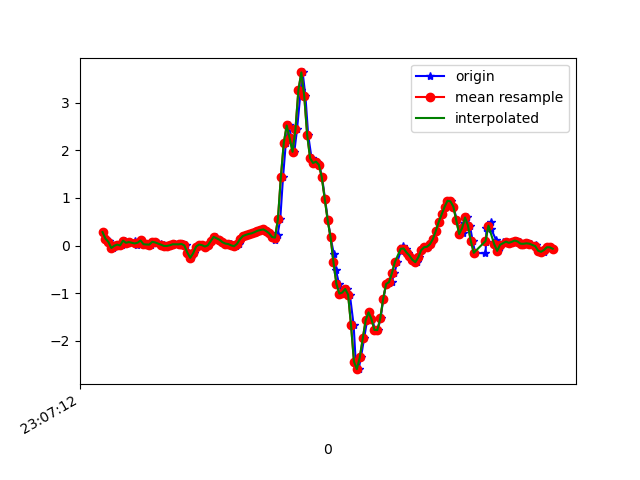

The file beside this chart, header and first rows:
1617836833020, 532476638666339, 0.28291127, -0.3108525, 0.14426115
1617836833047, 532476657680963, 0.1436, -0.433, 0.2102
1617836833061, 532476676720387, 0.09965, -0.3218, 0.176
1617836833076, 532476695735011, 0.05323, -0.1374, 0.2225
1617836833094, 532476714774419, -0.05062, -0.4978, 0.2029
1617836833114, 532476733789043, -0.005417, 0.01901, 0.1443
1617836833133, 532476752832691, 0.02024, -0.1972, 0.1565
1617836833152, 532476771874659, 0.001913, -0.2217, 0.05019
1617836833171, 532476790891875, 0.1033, -0.007863, 0.06485
1617836833190, 532476809933827, 0.05811, -0.4514, 0.1101
1617836833210, 532476828951043, 0.07277, -0.08483, 0.09173
1617836833241, 532476848007555, 0.08743, -0.06895, 0.2066
1617836833257, 532476867050467, 0.001913, -0.5454, 0.2237
1617836833266, 532476886068611, 0.06056, 0.1033, 0.209
1617836833285, 532476905111523, 0.107, -0.04818, 0.3019
1617836833304, 532476924129699, 0.02879, -0.3952, 0.286
1617836833323, 532476943169283, 0.02268, 0.1901, 0.2738
1617836833349, 532476962187235, 0.02024, -0.185, 0.3275
1617836833361, 532476981230019, 0.07888, -0.1227, 0.2738
1617836833380, 532477000247971, 0.08499, -0.1349, 0.2176
1617836833399, 532477019290755, 0.0459, -0.2424, 0.1834
1617836833420, 532477038308707, 0.03001, -0.2779, 0.143
1617836833438, 532477057458318, 0.0068, -0.2974, 0.121
1617836833456, 532477076475598, -0.00786, -0.3145, 0.1174
1617836833475, 532477095517710, -0.00786, -0.3243, 0.1137
1617836833496, 532477114534990, 0.005579, -0.3145, 0.1125
1617836833514, 532477133577102, 0.02757, -0.2852, 0.1052
1617836833543, 532477152586254, 0.03123, -0.2461, 0.1052
1617836833555, 532477171628046, 0.02024, -0.1936, 0.143
1617836833570, 532477190645006, 0.0349, -0.1337, 0.2188
1617836833589, 532477209686798, 0.001913, -0.09583, 0.2493
1617836833608, 532477228703822, -0.1484, -0.108, 0.2298
1617836833628, 532477247733262, -0.2571, -0.1532, 0.1858
1617836833646, 532477266749838, -0.1606, -0.1899, 0.1137
1617836833665, 532477285791246, -0.0213, -0.2339, 0.02942
1617836833685, 532477304807758, 0.02146, -0.2571, -0.03655
1617836833703, 532477323849166, 0.009244, -0.2437, -0.06832
1617836833723, 532477342898894, -0.02008, -0.2156, -0.07809
1617836833742, 532477361915790, 0.004357, -0.1606, -0.1074
1617836833761, 532477380957390, 0.09232, -0.06773, -0.1331
1617836833780, 532477399974222, 0.1778, 0.03123, -0.1477
1617836833799, 532477419015822, 0.1864, 0.1314, -0.149
1617836833820, 532477438032654, 0.1229, 0.2267, -0.1453
1617836833840, 532477457003022, 0.07155, 0.3061, -0.1563
1617836833862, 532477476018062, 0.04223, 0.3684, -0.2052
1617836833882, 532477495057806, 0.02879, 0.4039, -0.276
1617836833896, 532477514072782, 0.0349, 0.4222, -0.3689
1617836833913, 532477533112526, 0.004357, 0.4234, -0.4764
1617836833932, 532477552153742, -0.01397, 0.4161, -0.5851
1617836833955, 532477571194062, 0.03612, 0.4149, -0.6816
1617836833970, 532477590209742, 0.1326, 0.4149, -0.7635
1617836833989, 532477609250126, 0.1998, 0.4002, -0.8221
1617836834008, 532477628290510, 0.2243, 0.3721, -0.8624
1617836834028, 532477647323086, 0.2438, 0.3281, -0.8844
1617836834047, 532477666363854, 0.2573, 0.278, -0.9101
1617836834065, 532477685379662, 0.2817, 0.2389, -0.9333
1617836834084, 532477704420430, 0.311, 0.1925, -0.9565
1617836834106, 532477723436494, 0.3269, 0.1668, -0.959
1617836834123, 532477742477262, 0.3391, 0.1607, -0.9333
1617836834142, 532477761501262, 0.3037, 0.1558, -0.9223
1617836834165, 532477780542158, 0.256, 0.1339, -0.9834
... 102 more rows
